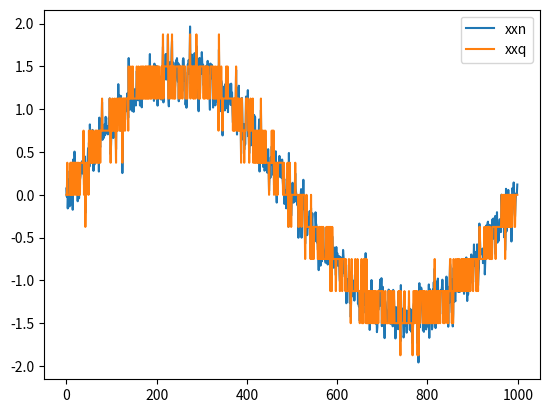
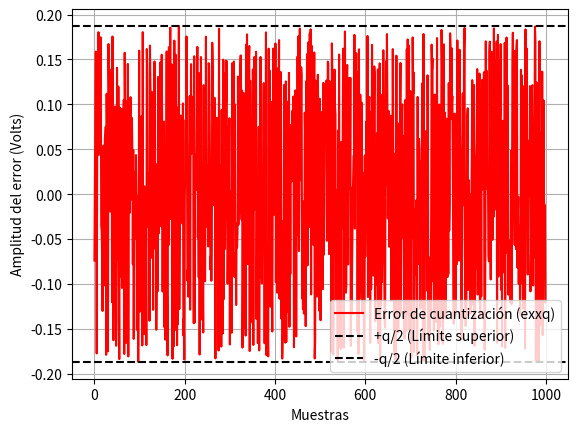
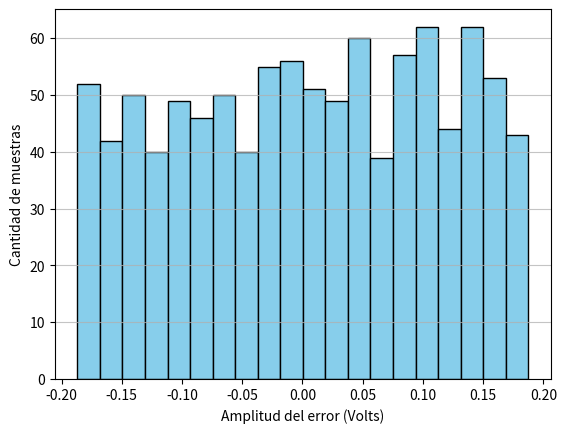
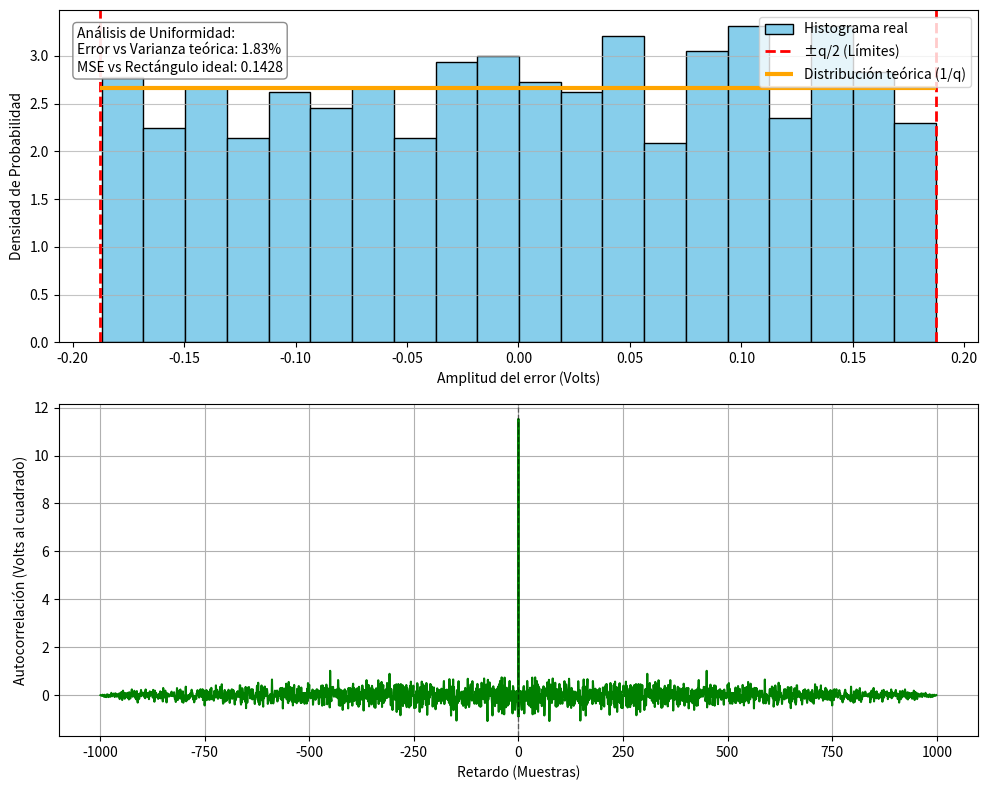

Generate these figures, in order, with matplotlib:
# -*- coding: utf-8 -*-
"""
Created on Thu Mar 19 20:23:46 2026

@author: jerem
"""

#%% Librerias
import numpy as np
import matplotlib as mpl
import matplotlib.pyplot as plt
from scipy import signal as sig

#%% funcion seno
def mi_funcion_sen (vmax, dc, ff, ph, nn, fs):
        tt= np.arange(nn)/fs
        xx = dc + vmax * np.sin(2 * np.pi * ff * tt + ph)
        return tt, xx

#%% ejecucion
vmax=1
dc=0
ff=1
ph=0
nn=1000
fs=1000

tt,xx=mi_funcion_sen(vmax,dc,ff,ph,nn,fs)

#%% funcion ruido segun dB pedido

vmax=np.sqrt(2)

tt,xx=mi_funcion_sen(vmax,dc,ff,ph,nn,fs)

Px=np.var(xx)
SNR=15
Pr=10**(-SNR/10)
R= np.random.normal(0, np.sqrt(Pr), 1000)

xxn=xx + R

#%% cuantizacion

B = 3 #bits

Vfs = 3 #Volts

qq= Vfs / (2**B)

xxq= np.round(xxn/qq)*qq

exxq= xxq-xxn

# yyn= (1/nn) * sig.convolve(exxq, np.flip(exxq))  con este 1/nn tengo la varianza un promedio con mis muestras
yyn= sig.convolve(exxq, np.flip(exxq)) #asi tengo mi autocorrelado obteniendo mi energia
vare=np.var(exxq)

varteoe=qq**2/12

plt.figure(4)
plt.clf()
plt.plot(xxn, label = 'xxn')
plt.plot(xxq, label = 'xxq')
plt.legend()
#plt.title ('señal cuantizada')
plt.show()

plt.figure(5)
plt.clf()
# Graficamos el error de cuantización
plt.plot(exxq, label='Error de cuantización (exxq)', color='red')

# Agregamos los límites teóricos (+q/2 y -q/2) para referencia
plt.axhline(qq/2, color='black', linestyle='--', label='+q/2 (Límite superior)')
plt.axhline(-qq/2, color='black', linestyle='--', label='-q/2 (Límite inferior)')

plt.legend()
#plt.title('Error de Cuantización')
plt.xlabel('Muestras')
plt.ylabel('Amplitud del error (Volts)')
plt.grid(True)
plt.show()


plt.figure(6)
plt.clf()

# Graficamos únicamente el histograma de tu error calculado (exxq)
plt.hist(exxq, bins=20, color='skyblue', edgecolor='black')

#plt.title('Histograma del Error de Cuantización (exxq)')
plt.xlabel('Amplitud del error (Volts)')
plt.ylabel('Cantidad de muestras')
plt.grid(axis='y', alpha=0.75)
plt.show()

#histograma 
# 2. Creamos la línea teórica de la distribución uniforme
# Va desde -q/2 hasta +q/2, y su altura es 1/q


plt.figure(7, figsize=(10, 8))
plt.clf()

# --- Primer panel: Histograma con límites y distribución teórica ---
ax1 = plt.subplot(2, 1, 1)

# Generamos el histograma normalizado (density=True)
counts, bins_edges, _ = plt.hist(exxq, bins=20, density=True, color='skyblue', edgecolor='black', label='Histograma real')

# 1. Agregamos los límites -q/2 y q/2 con líneas verticales
plt.axvline(-qq/2, color='red', linestyle='--', linewidth=2, label='±q/2 (Límites)')
plt.axvline(qq/2, color='red', linestyle='--', linewidth=2) # Sin label para no repetir en la leyenda

# 2. NUEVO: Agregamos la línea horizontal de la distribución teórica ideal (altura 1/q)
plt.hlines(1/qq, -qq/2, qq/2, color='orange', linestyle='-', linewidth=3, label='Distribución teórica (1/q)')

# 3. Calculamos cuán uniforme es
error_varianza_pct = abs(vare - varteoe) / varteoe * 100
altura_teorica_ideal = 1 / qq
mse_uniformidad = np.mean((counts - altura_teorica_ideal)**2)

# 4. Creamos el cuadro de texto para los resultados
texto_analisis = (
    f"Análisis de Uniformidad:\n"
    f"Error vs Varianza teórica: {error_varianza_pct:.2f}%\n"
    f"MSE vs Rectángulo ideal: {mse_uniformidad:.4f}"
)

ax1.text(0.02, 0.95, texto_analisis, transform=ax1.transAxes, 
         fontsize=10, verticalalignment='top', 
         bbox=dict(boxstyle='round', facecolor='white', alpha=0.9, edgecolor='gray'))

#plt.title('Histograma del Error de Cuantización vs. Teoría')
plt.xlabel('Amplitud del error (Volts)')
plt.ylabel('Densidad de Probabilidad')
plt.legend(loc='upper right')
plt.grid(axis='y', alpha=0.75)

# --- Segundo panel: Autocorrelación centrada (SIN normalizar a 1) ---
plt.subplot(2, 1, 2)

# 1. Mantenemos el vector de retardos centrado en 0
lags = np.arange(-nn + 1, nn)

# 2. Graficamos directamente tu variable original 'yyn', sin dividirla por nada
plt.plot(lags, yyn, color='green')

# Resaltamos el eje central (retardo 0)
plt.axvline(0, color='black', linestyle='--', linewidth=1, alpha=0.5)

#plt.title('Autocorrelación del Error (Centrada en 0)')
plt.xlabel('Retardo (Muestras)')
plt.ylabel('Autocorrelación (Volts al cuadrado)')
plt.grid(True)

plt.tight_layout()
plt.show()


print ("Varianza de error de cuantizacion: ", vare)
print ("varianza teorica de error de cuantizacion: ", varteoe)
